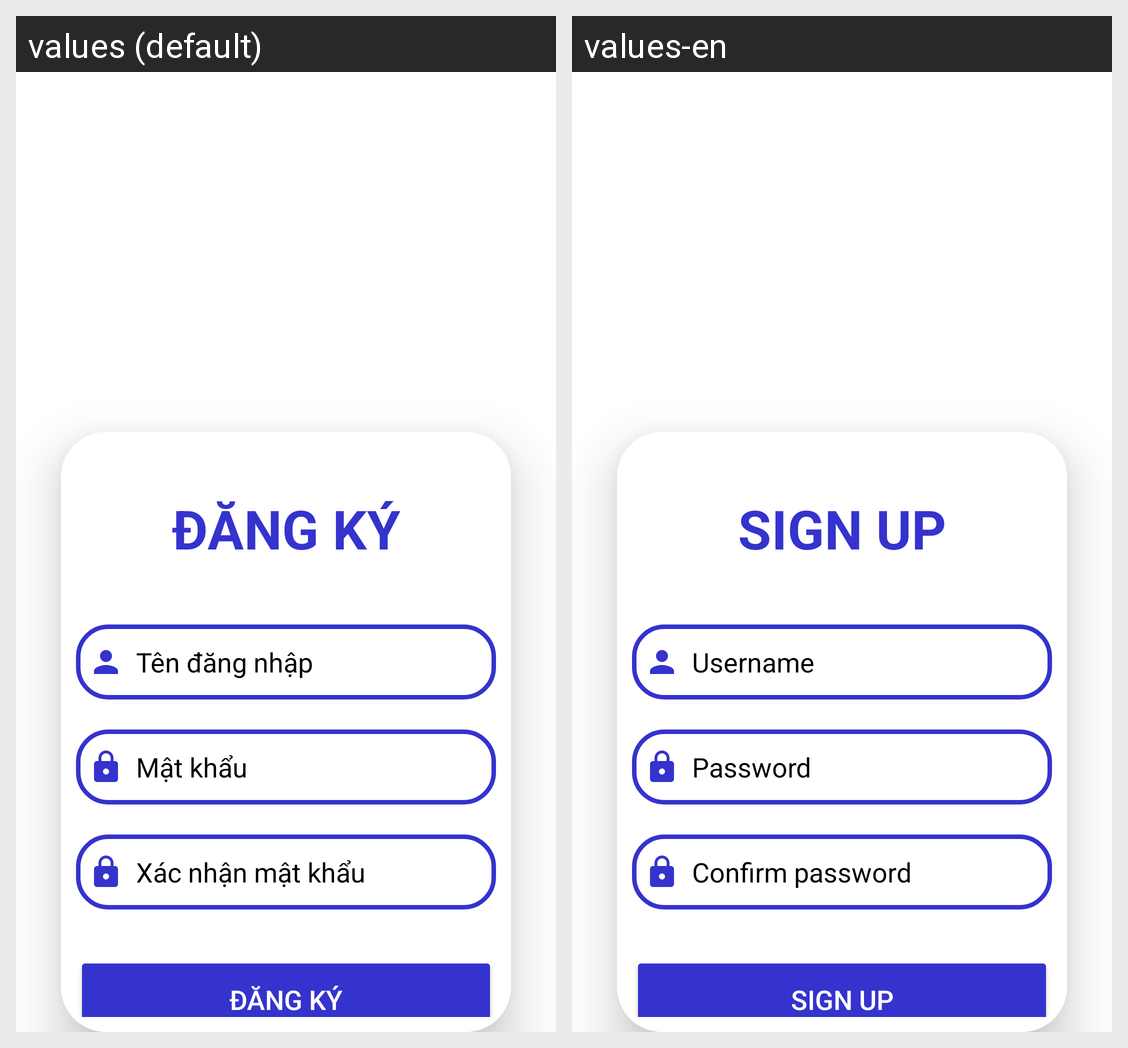

Translations of the strings shown on this Android screen, per locale in the grid:
Android screen res/layout/activity_sign_up.xml rendered under 2 locales, left to right: values (default), values-en. Device: Nexus 5 (rendered at 1080×1920; each locale shown at half size, 540×960, under a caption strip naming it); theme Theme.Music.
Strings drawn on this screen, with the default value and each locale's value (text and hints the layout hard-codes, and strings that could not be matched under every locale, appear in the picture but are not listed):

signup
  values: ĐĂNG KÝ
  values-en: SIGN UP

username
  values: Tên đăng nhập
  values-en: Username

password
  values: Mật khẩu
  values-en: Password

confirmPassword
  values: Xác nhận mật khẩu
  values-en: Confirm password
